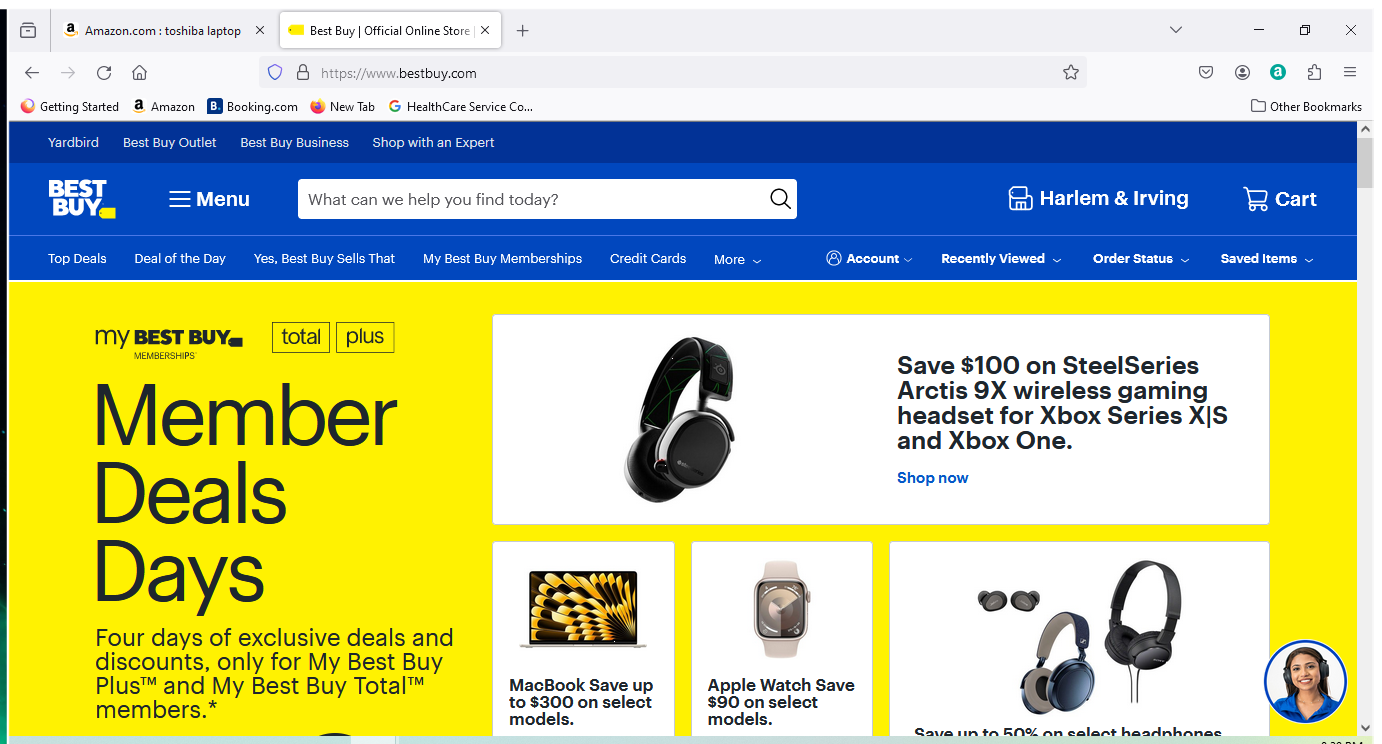
Task: This is a uipath application that compares laptop prices at Amazon, BestBuy, and Microcenter.  
Workflow: BestBuySequence

Step 1: Use Browser Firefox: Best Buy | Official Online Store | Shop Now & Save in window 'Best Buy | Official Online Store | Shop Now & Save' (firefox.exe)

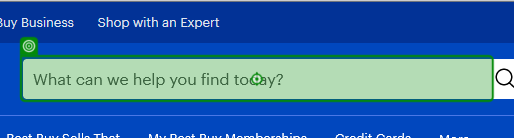
Step 2: type [in_ProductName] into 'INPUT gh-search-input'

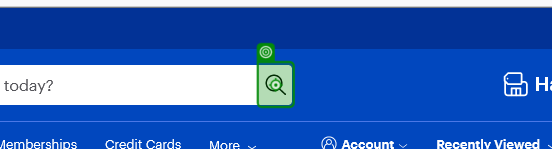
Step 3: click

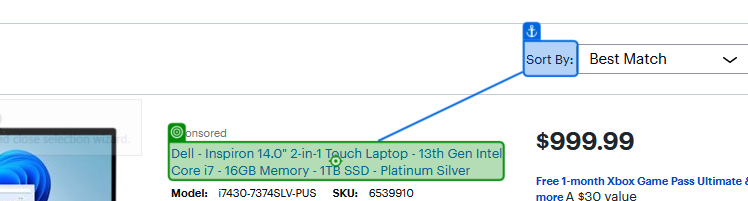
Step 4: click on 'Dell -'

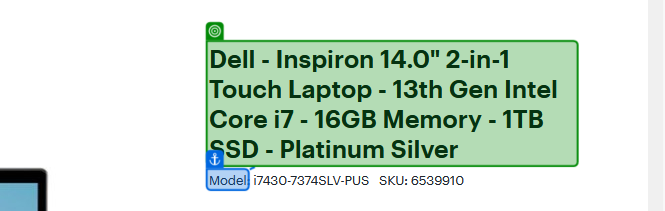
Step 5: get-text from 'Model'

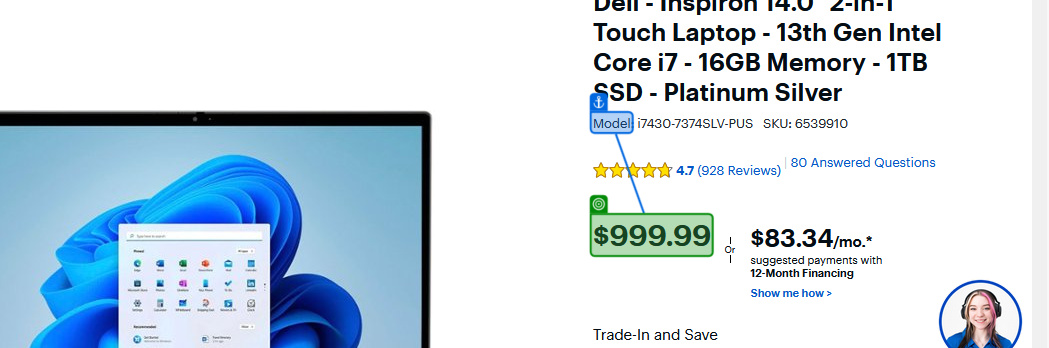
Step 6: get-text from 'Model'

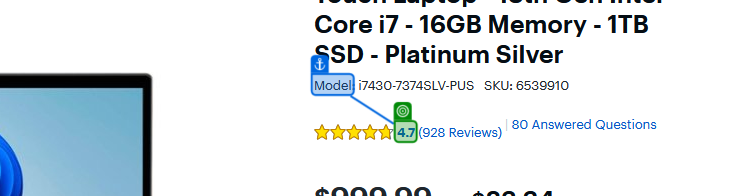
Step 7: get-text from 'Model'